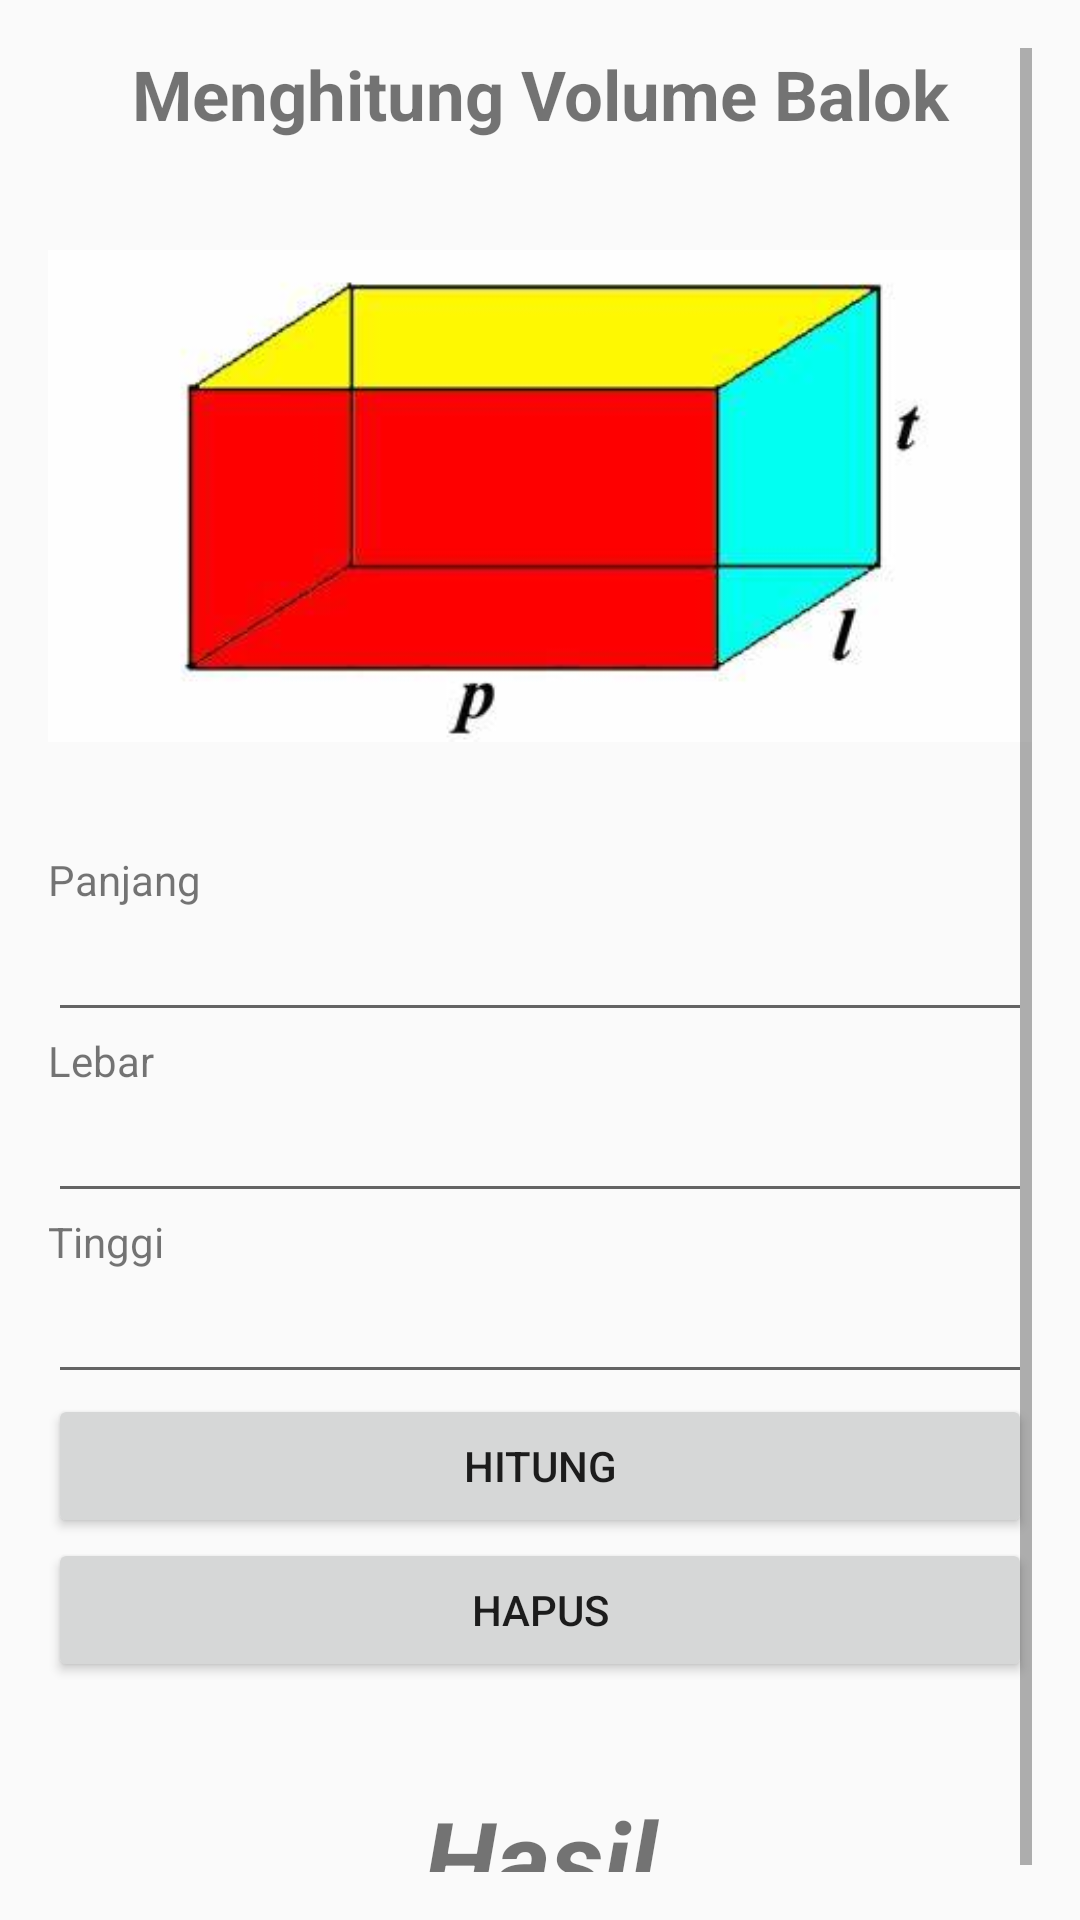

Layout XML and referenced resources for this Android screen:
<!-- AndroidManifest.xml: application theme Theme.Bangunruang -->
<!-- res/layout/activity_volume_balok.xml -->
<?xml version="1.0" encoding="utf-8"?>
<ScrollView xmlns:android="http://schemas.android.com/apk/res/android"
    xmlns:app="http://schemas.android.com/apk/res-auto"
    xmlns:tools="http://schemas.android.com/tools"
    android:layout_width="match_parent"
    android:orientation="vertical"
    android:padding="16dp"
    android:layout_height="match_parent"
    tools:context=".VolumeBalok">
    <LinearLayout
        android:layout_width="match_parent"
        android:layout_height="wrap_content"
        android:orientation="vertical">


        <TextView
            android:id="@+id/textView"
            android:layout_width="match_parent"
            android:layout_height="wrap_content"
            android:gravity="center"
            android:textSize="23dp"
            android:textStyle="bold"
            android:text="@string/menghitung_volume_balok" />

        <ImageView
            android:id="@+id/imageView2"
            android:layout_width="match_parent"
            android:layout_height="wrap_content"
            app:srcCompat="@drawable/balok" />

        <TextView
            android:id="@+id/textView2"
            android:layout_width="match_parent"
            android:layout_height="wrap_content"
            android:text="@string/panjang" />
        <EditText
            android:layout_width="match_parent"
            android:layout_height="wrap_content"
            android:inputType="numberDecimal"
            android:lines="1"
            android:id="@+id/Panjang"/>
        <TextView
            android:layout_width="match_parent"
            android:layout_height="wrap_content"
            android:text="@string/lebar" />
        <EditText
            android:layout_width="match_parent"
            android:layout_height="wrap_content"
            android:inputType="numberDecimal"
            android:lines="1"
            android:id="@+id/Lebar" />
        <TextView
            android:layout_width="match_parent"
            android:layout_height="wrap_content"
            android:text="@string/tinggi" />
        <EditText
            android:layout_width="match_parent"
            android:layout_height="wrap_content"
            android:inputType="numberDecimal"
            android:lines="1"
            android:id="@+id/Tinggi" />

        <Button
            android:layout_width="match_parent"
            android:layout_height="wrap_content"
            android:id="@+id/btn_Hitung_Balok"
            android:text="@string/hitung" />

        <Button
            android:layout_width="match_parent"
            android:layout_height="wrap_content"
            android:id="@+id/btn_Hapus"
            android:text="@string/hapus"    />

        <TextView
            android:layout_width="match_parent"
            android:layout_height="wrap_content"
            android:id="@+id/tv_hasil_balok"
            android:layout_marginTop="35dp"
            android:gravity="center"
            android:textStyle="bold|italic"
            android:textSize="35dp"
            android:text="@string/hasil"                      />

    </LinearLayout>


</ScrollView>
<!-- resources referenced by this layout -->
<resources>
  <!-- drawable balok: jpg bitmap (drawable-v24, 8790 bytes) -->
  <string name="hapus">Hapus</string>
  <string name="hasil">Hasil</string>
  <string name="hitung">Hitung</string>
  <string name="lebar">Lebar</string>
  <string name="menghitung_volume_balok">Menghitung Volume Balok</string>
  <string name="panjang">Panjang</string>
  <string name="tinggi">Tinggi</string>
  <style name="Theme.Bangunruang" parent="Theme.AppCompat.Light.DarkActionBar">
          
          <item name="colorPrimary">@color/purple_500</item>
          <item name="colorPrimaryDark">@color/purple_700</item>
          <item name="colorAccent">@color/teal_200</item>
          
      </style>
  <!-- not gathered from this repository: default colours our renderer supplied (Android Studio template values) -->
  <color name="purple_500">#FF6200EE</color>
  <color name="purple_700">#FF3700B3</color>
  <color name="teal_200">#FF03DAC5</color>
</resources>
